The GitHub repository mongkholp/Cleanliness-Datasets contains a labelled image folder "OriginalImage" with 2 categories: clean, unclean. Examples follow, each with its label.

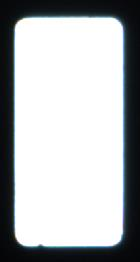
Label: clean

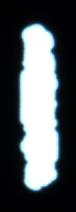
Label: unclean

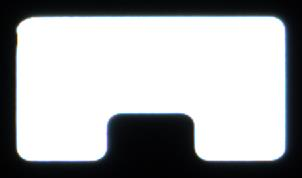
Label: clean

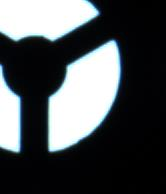
Label: clean

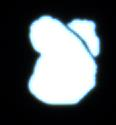
Label: unclean

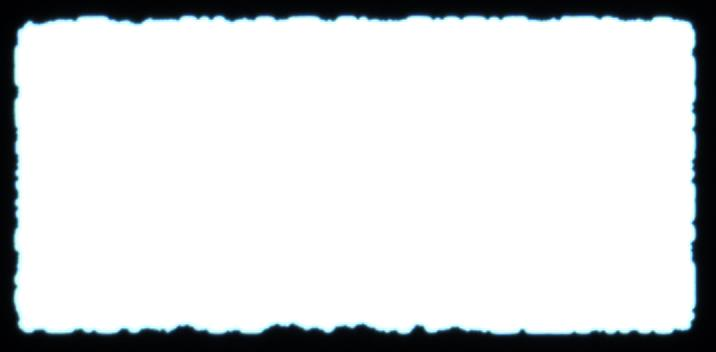
Label: unclean
